Photos from the image-classification dataset "data_synthetic" in the GitHub repository BG-traveling/RPS-Project-V2. Its 3 classes are: paper, rock, scissors.

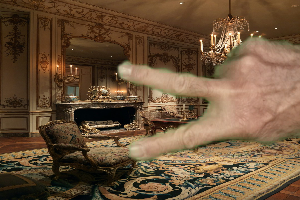
Label: scissors

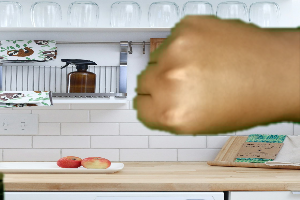
Label: rock

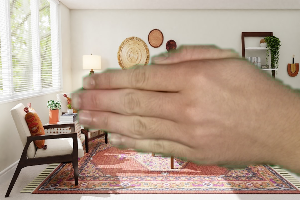
Label: paper

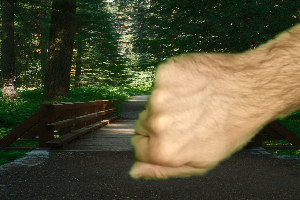
Label: rock

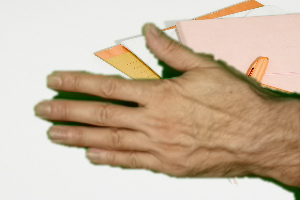
Label: paper

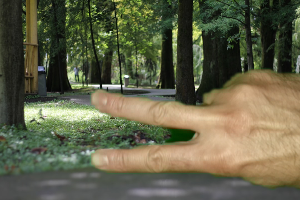
Label: scissors
